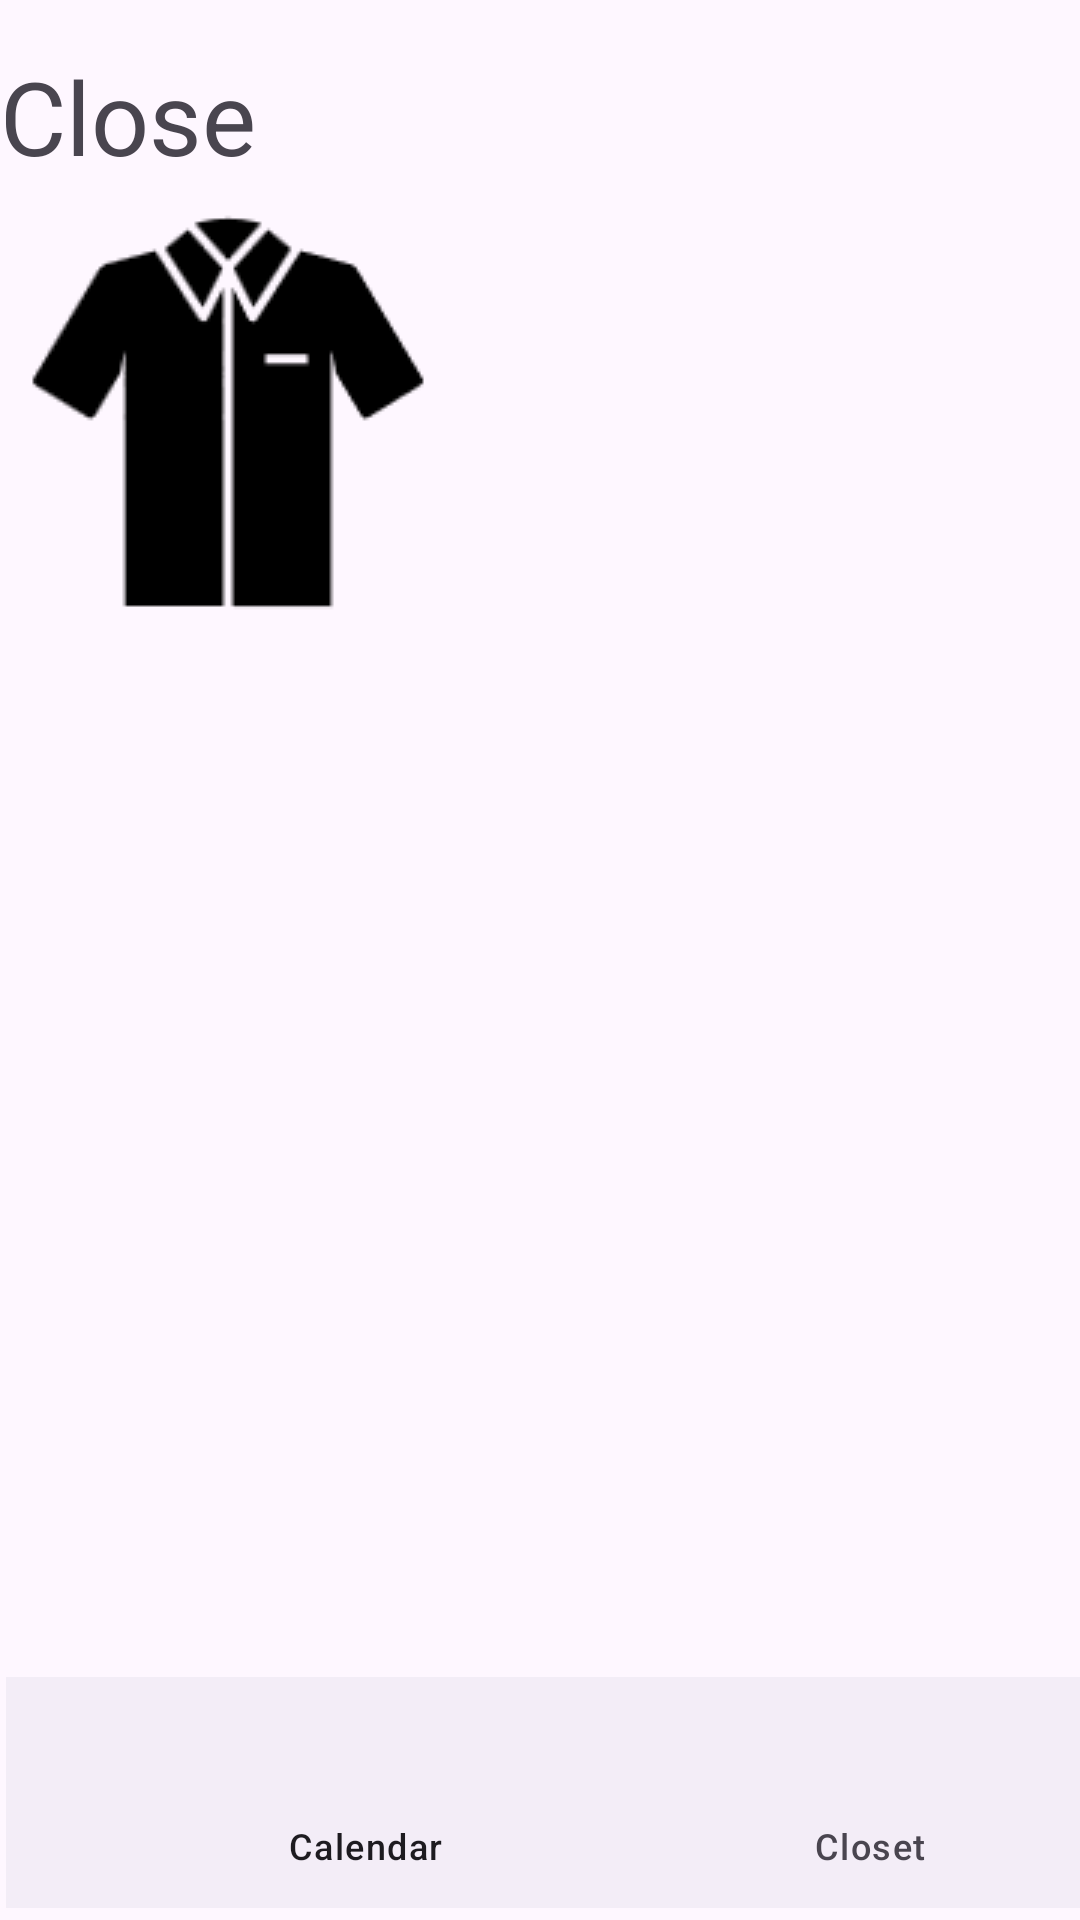

Write the Android layout XML for this screen, with the resource values it uses.
<!-- AndroidManifest.xml: application theme Theme.ClosetCalendar -->
<!-- res/layout/activity_closet.xml -->
<?xml version="1.0" encoding="utf-8"?>
<androidx.constraintlayout.widget.ConstraintLayout xmlns:android="http://schemas.android.com/apk/res/android"
    xmlns:app="http://schemas.android.com/apk/res-auto"
    xmlns:tools="http://schemas.android.com/tools"
    android:layout_width="match_parent"
    android:layout_height="match_parent"
    tools:context=".ClosetActivity">

    <ImageButton
        android:id="@+id/cameraButton"
        android:layout_width="71dp"
        android:layout_height="65dp"
        android:src="@android:drawable/ic_menu_camera"
        app:layout_constraintBottom_toBottomOf="parent"
        app:layout_constraintEnd_toEndOf="@+id/deleteButton"
        app:layout_constraintHorizontal_bias="1.0"
        app:layout_constraintStart_toStartOf="@+id/deleteButton"
        app:layout_constraintTop_toBottomOf="@+id/deleteButton"
        app:layout_constraintVertical_bias="0.976" />

    <TextView
        android:id="@+id/closetTitleTextView"
        android:layout_width="0dp"
        android:layout_height="45dp"
        android:layout_marginTop="16dp"
        android:layout_marginEnd="184dp"
        android:layout_marginBottom="2dp"
        android:text="Closet"
        android:textSize="34sp"
        app:layout_constraintBottom_toTopOf="@+id/scrollView2"
        app:layout_constraintEnd_toStartOf="@+id/deleteButton"
        app:layout_constraintStart_toStartOf="parent"
        app:layout_constraintTop_toTopOf="parent" />

    <TextView
        android:id="@+id/pictureTextView"
        android:layout_width="193dp"
        android:layout_height="30dp"
        android:layout_marginTop="756dp"
        android:text="Add Picture"
        android:textAlignment="viewEnd"
        android:textSize="20sp"
        app:layout_constraintEnd_toStartOf="@+id/cameraButton"
        app:layout_constraintTop_toTopOf="parent" />

    <ImageButton
        android:id="@+id/deleteButton"
        android:layout_width="wrap_content"
        android:layout_height="wrap_content"
        android:layout_marginEnd="16dp"
        android:layout_marginBottom="748dp"
        app:layout_constraintBottom_toBottomOf="parent"
        app:layout_constraintEnd_toEndOf="parent"
        app:layout_constraintHorizontal_bias="0.954"
        app:layout_constraintStart_toEndOf="@+id/closetTitleTextView"
        app:layout_constraintStart_toStartOf="parent"
        app:srcCompat="@android:drawable/ic_menu_delete" />

    <ScrollView
        android:id="@+id/scrollView2"
        android:layout_width="0dp"
        android:layout_height="0dp"
        android:layout_marginStart="1dp"
        android:layout_marginEnd="1dp"
        android:layout_marginBottom="83dp"
        app:layout_constraintBottom_toBottomOf="parent"
        app:layout_constraintEnd_toEndOf="parent"
        app:layout_constraintStart_toStartOf="parent"
        app:layout_constraintTop_toBottomOf="@+id/closetTitleTextView">

        <TableLayout
            android:layout_width="match_parent"
            android:layout_height="wrap_content">

            <TableRow
                android:layout_width="match_parent"
                android:layout_height="match_parent">

                <ImageView
                    android:id="@+id/imageView2"
                    android:layout_width="wrap_content"
                    android:layout_height="wrap_content"
                    android:src="@drawable/shirticon" />
            </TableRow>
        </TableLayout>
    </ScrollView>

    <com.google.android.material.bottomnavigation.BottomNavigationView
        android:id="@+id/bottomNav2"
        android:layout_width="408dp"
        android:layout_height="77dp"
        android:layout_marginStart="2dp"
        android:layout_marginEnd="2dp"
        android:layout_marginBottom="4dp"
        app:itemTextAppearanceActiveBoldEnabled="false"
        app:layout_constraintBottom_toBottomOf="parent"
        app:layout_constraintEnd_toEndOf="parent"
        app:layout_constraintHorizontal_bias="0.0"
        app:layout_constraintStart_toStartOf="parent"
        app:menu="@menu/bottom_menu">


    </com.google.android.material.bottomnavigation.BottomNavigationView>

</androidx.constraintlayout.widget.ConstraintLayout>
<!-- resources referenced by this layout -->
<resources>
  <!-- drawable shirticon: png bitmap (drawable, 3041 bytes) -->
  <style name="Theme.ClosetCalendar" parent="Base.Theme.ClosetCalendar" />
  <style name="Base.Theme.ClosetCalendar" parent="Theme.Material3.DayNight.NoActionBar">
          
          
      </style>
</resources>
